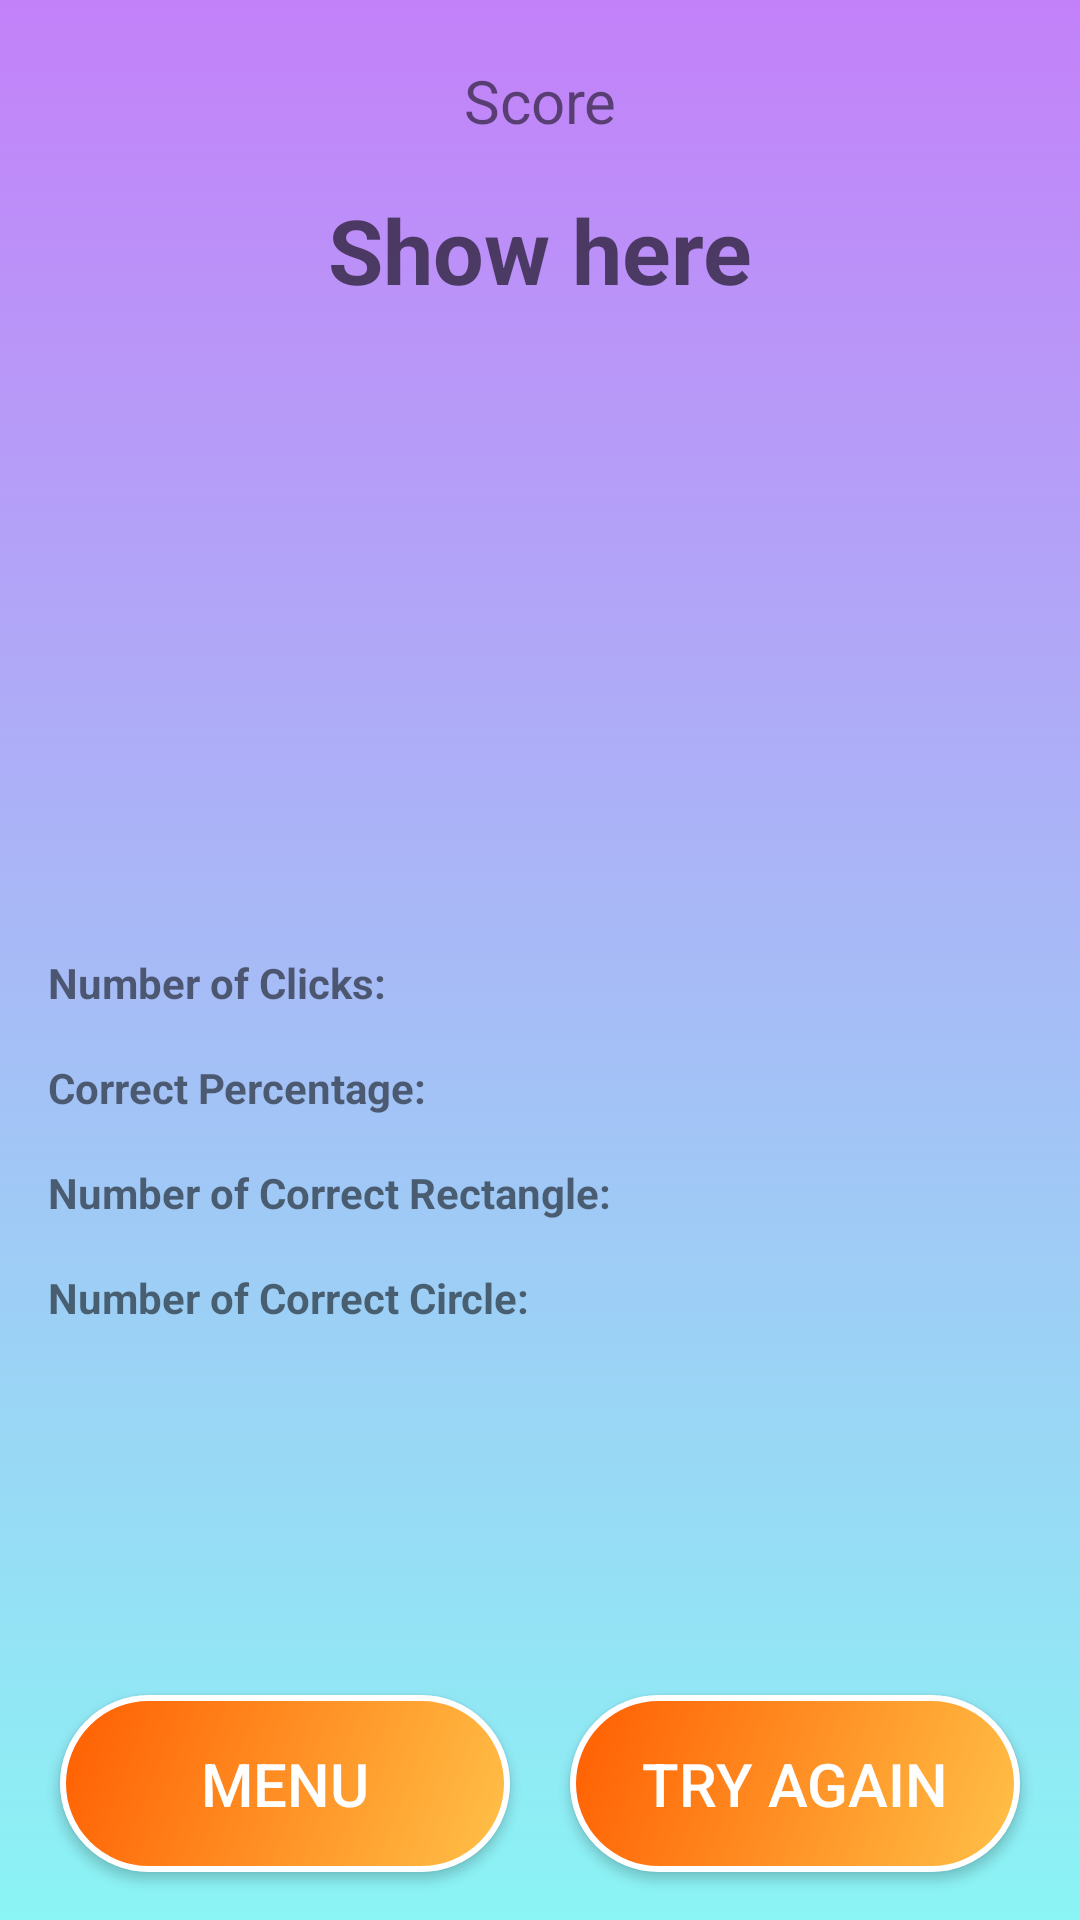

Produce the Android XML layout that renders to this screen, including the resource entries it uses.
<!-- AndroidManifest.xml: application theme AppTheme -->
<!-- res/layout/fragment_result.xml -->
<?xml version="1.0" encoding="utf-8"?>
<FrameLayout xmlns:android="http://schemas.android.com/apk/res/android"
    xmlns:tools="http://schemas.android.com/tools"
    android:layout_width="match_parent"
    android:layout_height="match_parent"
    tools:context=".fragment.ResultFragment"
    android:background="@drawable/background_anim">

    <RelativeLayout
        android:layout_width="match_parent"
        android:layout_height="match_parent"
        android:id = "@+id/result">

        <TextView
            android:layout_width="match_parent"
            android:layout_height="wrap_content"
            android:text="@string/score_text"
            android:gravity="center_horizontal"
            android:textSize="@dimen/ts_20"
            android:layout_marginTop="@dimen/s_20"
            android:id="@+id/highscore_res" />

        <TextView
            android:layout_width="match_parent"
            android:layout_height="wrap_content"
            android:hint="Show here"
            android:layout_below="@+id/highscore_res"
            android:gravity="center_horizontal"
            android:textSize="@dimen/ts_30"
            android:textStyle="bold"
            android:layout_marginTop="@dimen/s_16"
            android:id="@+id/score_res"/>

        <ImageView
            android:layout_width="@dimen/highscore_item_rect"
            android:layout_height="@dimen/highscore_item_rect"
            android:id="@+id/res_user_pic"
            android:layout_below="@+id/score_res"
            android:layout_centerHorizontal="true"
            android:layout_marginTop="@dimen/s_16" />

        <TextView
            android:layout_width="wrap_content"
            android:layout_height="wrap_content"
            android:layout_below="@+id/res_user_pic"
            android:layout_centerHorizontal="true"
            android:textSize="@dimen/ts_16"
            android:layout_marginTop="@dimen/s_16"
            android:id="@+id/res_user_name" />

        <RelativeLayout
            android:id="@+id/layout_title"
            android:layout_width="wrap_content"
            android:layout_height="wrap_content"
            android:layout_below="@id/res_user_name"
            android:layout_marginTop="@dimen/s_16">

            <TextView
                android:id="@+id/no_clicks"
                android:layout_width="wrap_content"
                android:layout_height="wrap_content"
                android:layout_marginStart="@dimen/s_16"
                android:layout_marginTop="@dimen/s_20"
                android:text="@string/no_of_clicks"
                android:layout_alignParentStart="true"
                android:layout_alignParentTop="true"
                android:textStyle="bold" />

            <TextView
                android:id="@+id/no_clicks_per"
                android:layout_width="wrap_content"
                android:layout_height="wrap_content"
                android:layout_below="@id/no_clicks"
                android:layout_marginStart="@dimen/s_16"
                android:layout_marginTop="@dimen/s_16"
                android:text="@string/correct_per"
                android:layout_alignParentStart="true"
                android:textStyle="bold" />

            <TextView
                android:id="@+id/no_clicks_rect"
                android:layout_width="wrap_content"
                android:layout_height="wrap_content"
                android:layout_below="@id/no_clicks_per"
                android:layout_marginStart="@dimen/s_16"
                android:layout_marginTop="@dimen/s_16"
                android:text="@string/no_of_rect"
                android:layout_alignParentStart="true"
                android:textStyle="bold" />

            <TextView
                android:id="@+id/no_clicks_circle"
                android:layout_width="wrap_content"
                android:layout_height="wrap_content"
                android:layout_below="@id/no_clicks_rect"
                android:layout_marginStart="@dimen/s_16"
                android:layout_marginTop="@dimen/s_16"
                android:text="@string/no_of_circle"
                android:layout_alignParentStart="true"
                android:textStyle="bold" />

        </RelativeLayout>

        <RelativeLayout
            android:layout_width="wrap_content"
            android:layout_height="wrap_content"
            android:layout_below="@id/res_user_name"
            android:layout_marginTop="@dimen/s_16"
            android:layout_toEndOf="@id/layout_title">

            <TextView
                android:id="@+id/no_clicks_val"
                android:layout_width="wrap_content"
                android:layout_height="wrap_content"
                android:layout_marginStart="@dimen/s_16"
                android:layout_marginTop="@dimen/s_20"
                android:layout_alignParentStart="true"
                android:layout_alignParentTop="true"
                android:textStyle="bold" />

            <TextView
                android:id="@+id/no_clicks_per_val"
                android:layout_width="wrap_content"
                android:layout_height="wrap_content"
                android:layout_below="@id/no_clicks_val"
                android:layout_marginStart="@dimen/s_16"
                android:layout_marginTop="@dimen/s_16"
                android:layout_alignParentStart="true"
                android:textStyle="bold" />

            <TextView
                android:id="@+id/no_clicks_rect_val"
                android:layout_width="wrap_content"
                android:layout_height="wrap_content"
                android:layout_below="@id/no_clicks_per_val"
                android:layout_marginStart="@dimen/s_16"
                android:layout_marginTop="@dimen/s_16"
                android:layout_alignParentStart="true"
                android:textStyle="bold" />

            <TextView
                android:id="@+id/no_clicks_circle_val"
                android:layout_width="wrap_content"
                android:layout_height="wrap_content"
                android:layout_below="@id/no_clicks_rect_val"
                android:layout_marginStart="@dimen/s_16"
                android:layout_marginTop="@dimen/s_16"
                android:layout_alignParentStart="true"
                android:textStyle="bold" />

        </RelativeLayout>

        <Button
            android:layout_width="150dp"
            android:layout_height="wrap_content"
            android:layout_alignParentBottom="true"
            android:layout_alignParentStart="true"
            android:id="@+id/btn_menu_game"
            android:text="@string/menu_text"
            android:background="@drawable/result_button"
            android:layout_marginBottom="@dimen/s_16"
            android:layout_marginStart="@dimen/s_20"
            android:textColor="@android:color/white"
            android:textSize="@dimen/ts_20"
            android:padding="@dimen/s_16"/>

        <Button
            android:layout_width="150dp"
            android:layout_height="wrap_content"
            android:layout_alignParentBottom="true"
            android:layout_alignParentEnd="true"
            android:text="@string/try_again_text"
            android:id="@+id/btn_try_again"
            android:padding="@dimen/s_16"
            android:textSize="@dimen/ts_20"
            android:textColor="@android:color/white"
            android:background="@drawable/result_button"
            android:layout_marginBottom="@dimen/s_16"
            android:layout_marginEnd="@dimen/s_20"/>

    </RelativeLayout>


</FrameLayout>
<!-- resources referenced by this layout -->
<resources>
  <dimen name="highscore_item_rect">125dp</dimen>
  <dimen name="s_16">16dp</dimen>
  <dimen name="s_20">20dp</dimen>
  <dimen name="ts_16">16sp</dimen>
  <dimen name="ts_20">20sp</dimen>
  <dimen name="ts_30">30sp</dimen>
  <!-- drawable background_anim (drawable) -->
  <?xml version="1.0" encoding="utf-8"?>
  <animation-list xmlns:android="http://schemas.android.com/apk/res/android">
  
      <item
          android:drawable="@drawable/first_grad"
          android:duration="3000"/>
  
      <item
          android:drawable="@drawable/second_grad"
          android:duration="3000"/>
  
      <item
          android:drawable="@drawable/third_grad"
          android:duration="3000"/>
  
  </animation-list>
  <!-- drawable result_button (drawable) -->
  <?xml version="1.0" encoding="utf-8"?>
  <shape xmlns:android="http://schemas.android.com/apk/res/android"
      android:shape="rectangle">
  
      <gradient
          android:startColor="#ff5d00"
          android:endColor="#ffc249"
          android:angle="315"/>
  
      <stroke
          android:width="2dp"
          android:color="@android:color/white"/>
  
      <corners android:radius="50dp"/>
  
  </shape>
  <string name="correct_per">Correct Percentage: </string>
  <string name="menu_text">Menu</string>
  <string name="no_of_circle">Number of Correct Circle:  </string>
  <string name="no_of_clicks">Number of Clicks: </string>
  <string name="no_of_rect">Number of Correct Rectangle: </string>
  <string name="score_text">Score</string>
  <string name="try_again_text">Try Again</string>
  
      //KEY
  <style name="AppTheme" parent="Theme.AppCompat.Light.DarkActionBar">
          
          <item name="colorPrimary">@color/colorPrimary</item>
          <item name="colorPrimaryDark">@color/colorPrimaryDark</item>
          <item name="colorAccent">@color/colorAccent</item>
          <item name="windowNoTitle">true</item>
          <item name="windowActionBar">false</item>
          
      </style>
  <!-- drawable first_grad (drawable) -->
  <?xml version="1.0" encoding="utf-8"?>
  <shape xmlns:android="http://schemas.android.com/apk/res/android"
      android:shape="rectangle">
  
      <gradient
          android:angle="270"
          android:endColor="#8bf4f4"
          android:startColor="#c381f9" />
  
  </shape>
  <!-- drawable second_grad (drawable) -->
  <?xml version="1.0" encoding="utf-8"?>
  <shape xmlns:android="http://schemas.android.com/apk/res/android"
      android:shape="rectangle">
  
      <gradient
          android:endColor="#b6f475"
          android:startColor="#8bf4f4"
          android:angle="270"/>
  
  </shape>
  <!-- drawable third_grad (drawable) -->
  <?xml version="1.0" encoding="utf-8"?>
  <shape xmlns:android="http://schemas.android.com/apk/res/android"
      android:shape="rectangle">
  
      <gradient
          android:angle="270"
          android:endColor="#f4ff23"
          android:startColor="#b6f475" />
  
  </shape>
  <color name="colorPrimary">#3F51B5</color>
  <color name="colorPrimaryDark">#303F9F</color>
  <color name="colorAccent">#FF4081</color>
</resources>
